Run: headless pygame with SDL's dummy video driver; simulated clock (each Clock.tick advances the game by its frame time, no real sleeping); random seed 0; keys injected as events and as key.get_pressed() state; no mouse input.
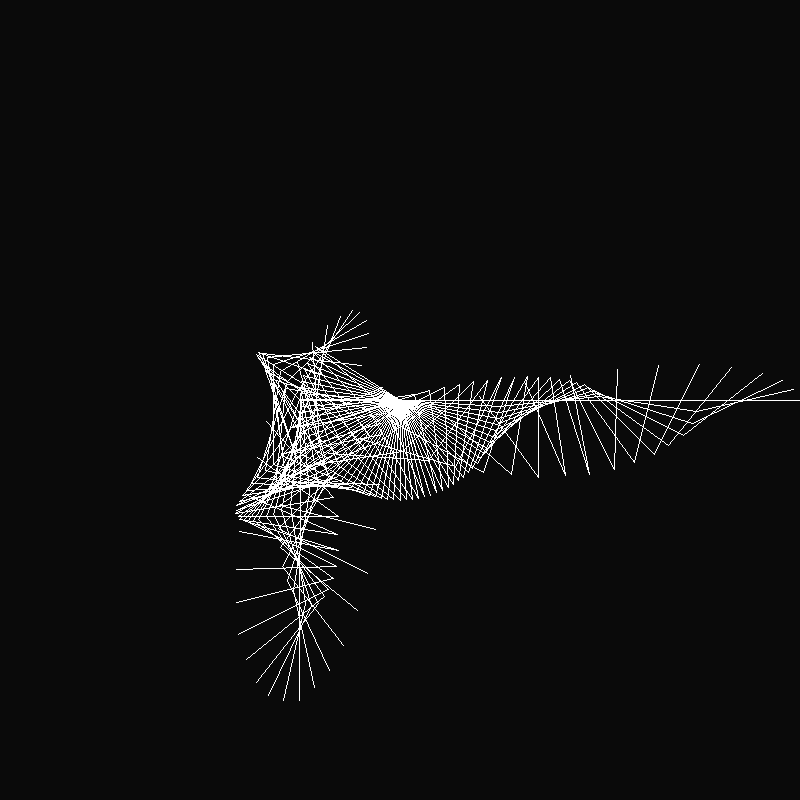
Frame 1 of 4 · flips 1–60 · no input
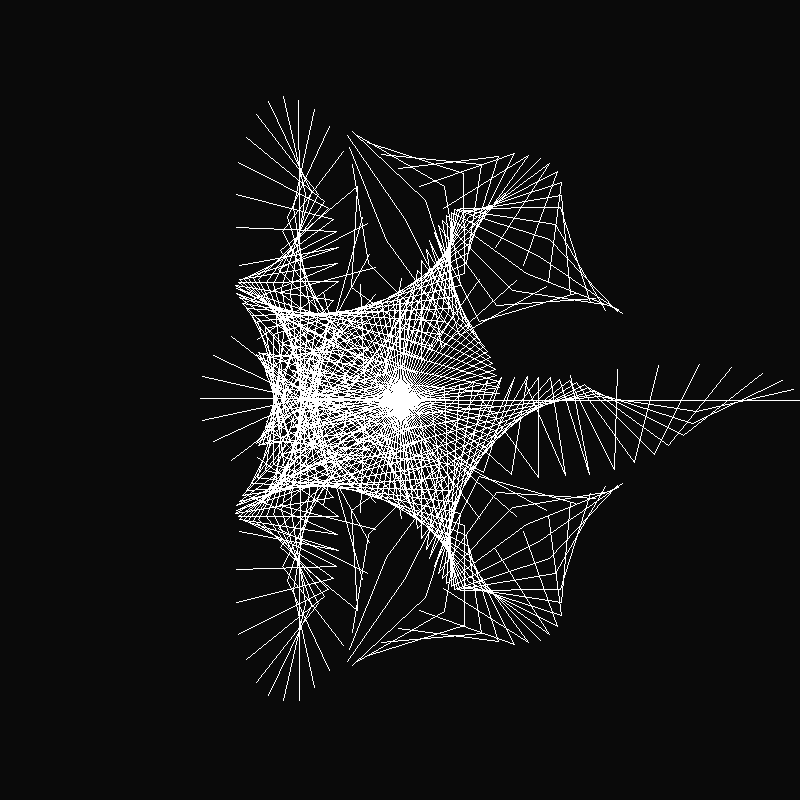
Frame 2 of 4 · flips 61–180 · tapped SPACE, RETURN · held RIGHT (→), D
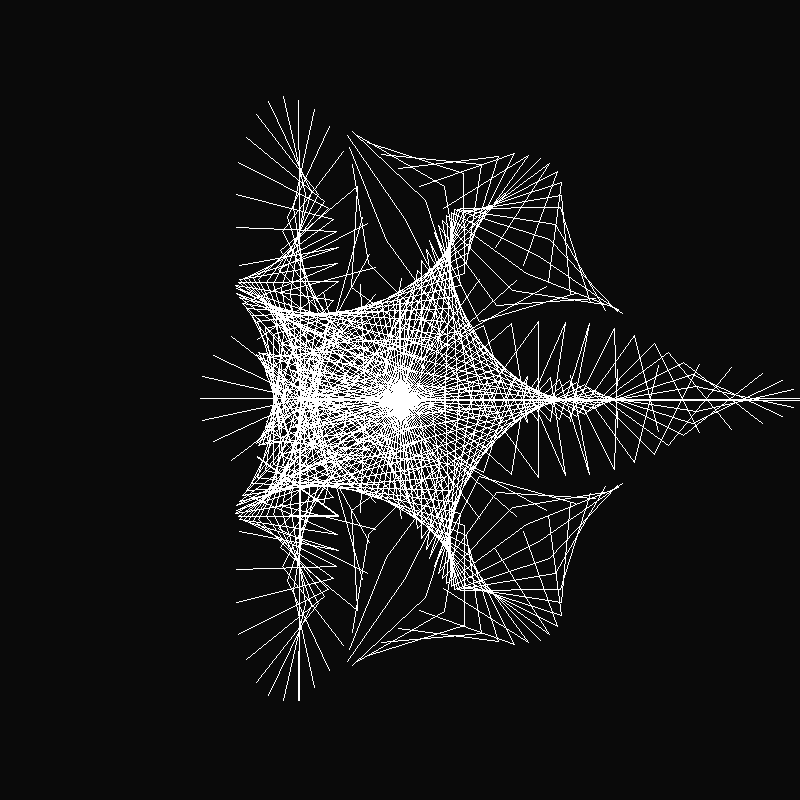
Frame 3 of 4 · flips 181–300 · held DOWN (↓), S
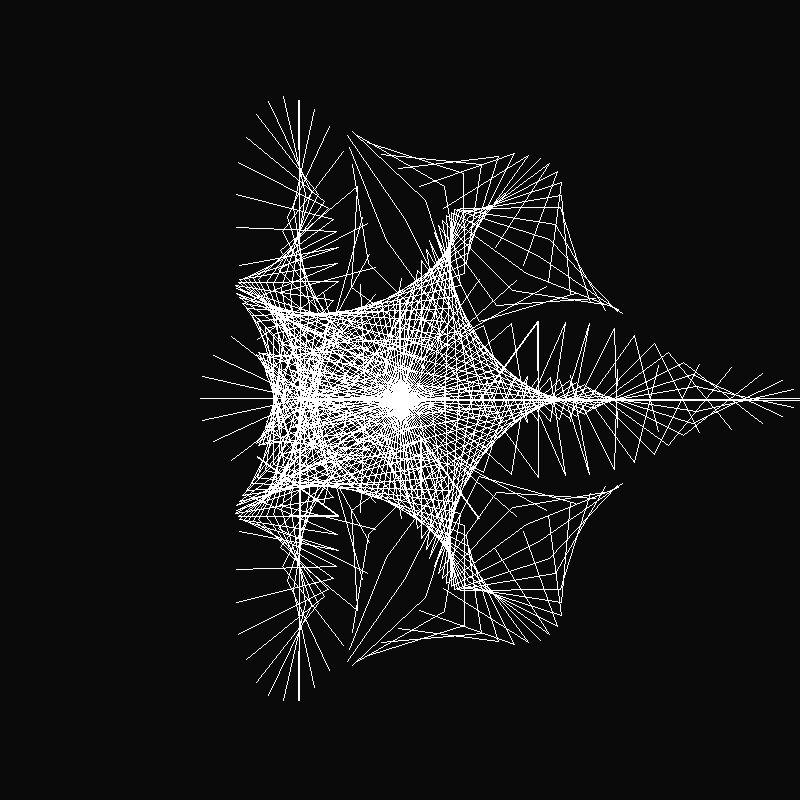
Frame 4 of 4 · flips 301–420 · held LEFT (←), A, UP (↑), W

The pygame program that drew these frames:

import pygame as pg
import math as m

def updatePoints(l, r, f):
    points = []
    for i in range(len(l)):
        if i == 0:
            points.append(
                    (
                        int(400+l[i]*m.cos(m.pi*f*r[i]/100)),
                        int(400+l[i]*m.sin(m.pi*f*r[i]/100))
                    )
                )
        else:
            points.append(
                    (
                        int(l[i]*m.cos(m.pi*f*r[i]/100)+points[i-1][0]),
                        int(l[i]*m.sin(m.pi*f*r[i]/100)+points[i-1][1])
                    )
                )
    return points

lengths = [100,100,100,100]
rates = [2,-3,5,-7]
showLines = True
fade = False

#Create a pygame display object
d = pg.display.set_mode((800,800))

running = True
clock = pg.time.Clock()
frameRate = 120.0
frame = 0
d.fill((10,10,10))
print(len(updatePoints(lengths,rates,0)))
while running:
    #Check for quit
    for event in pg.event.get():
        if event.type == pg.QUIT:
            running = False
    
    #Calculate points
    points = updatePoints(lengths,rates,frame)
    #Update display
    if fade:
        d.fill((10,10,10),special_flags=2)
    for i in range(len(points)):
        if showLines:
            points.insert(0,(400,400))
            pg.draw.lines(d,(255,255,255),False,points)
        else:
            pg.draw.circle(d,(255,255,255),points[len(points)-1],3)
    pg.display.update()
    #Increment time by 1
    frame += 1
    #Wait for frame to end
    clock.tick(frameRate)
